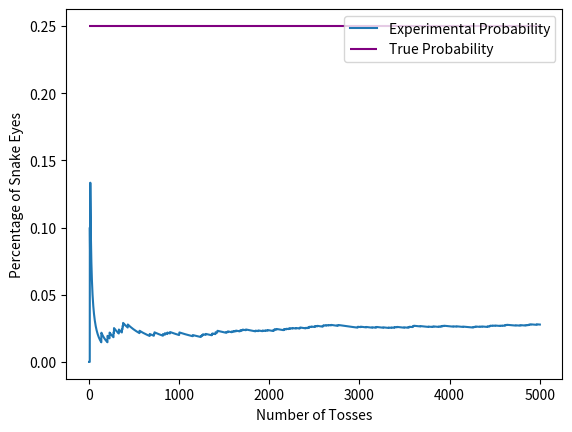

Python code for this plot:
import matplotlib.pyplot as plt
import numpy as np

def coin_flip_experiment():
  # defining our two dies
    die1 = [1, 2, 3, 4, 5, 6]
    die2 = [1, 2, 3, 4, 5, 6]
 
  # "flipping" both coins randomly
    die1_result = np.random.choice(die1)
    die2_result = np.random.choice(die2)
 
  # checking if both die tosses are 1
    if die1_result == 1 and die2_result == 1:
        return 1
    else:
        return 0
 
num_trials = 5000
prop = []
tosses = []
snake_eyes = 0
 
for toss in range(num_trials):
    snake_eyes += coin_flip_experiment()
    prop.append(snake_eyes/(toss+1))
    tosses.append(toss+1)
 
plt.plot(tosses, prop, label='Experimental Probability')
plt.xlabel('Number of Tosses')
plt.ylabel('Percentage of Snake Eyes')

plt.hlines(0.25, 0, num_trials, colors='purple', label='True Probability')
plt.legend()

plt.show()